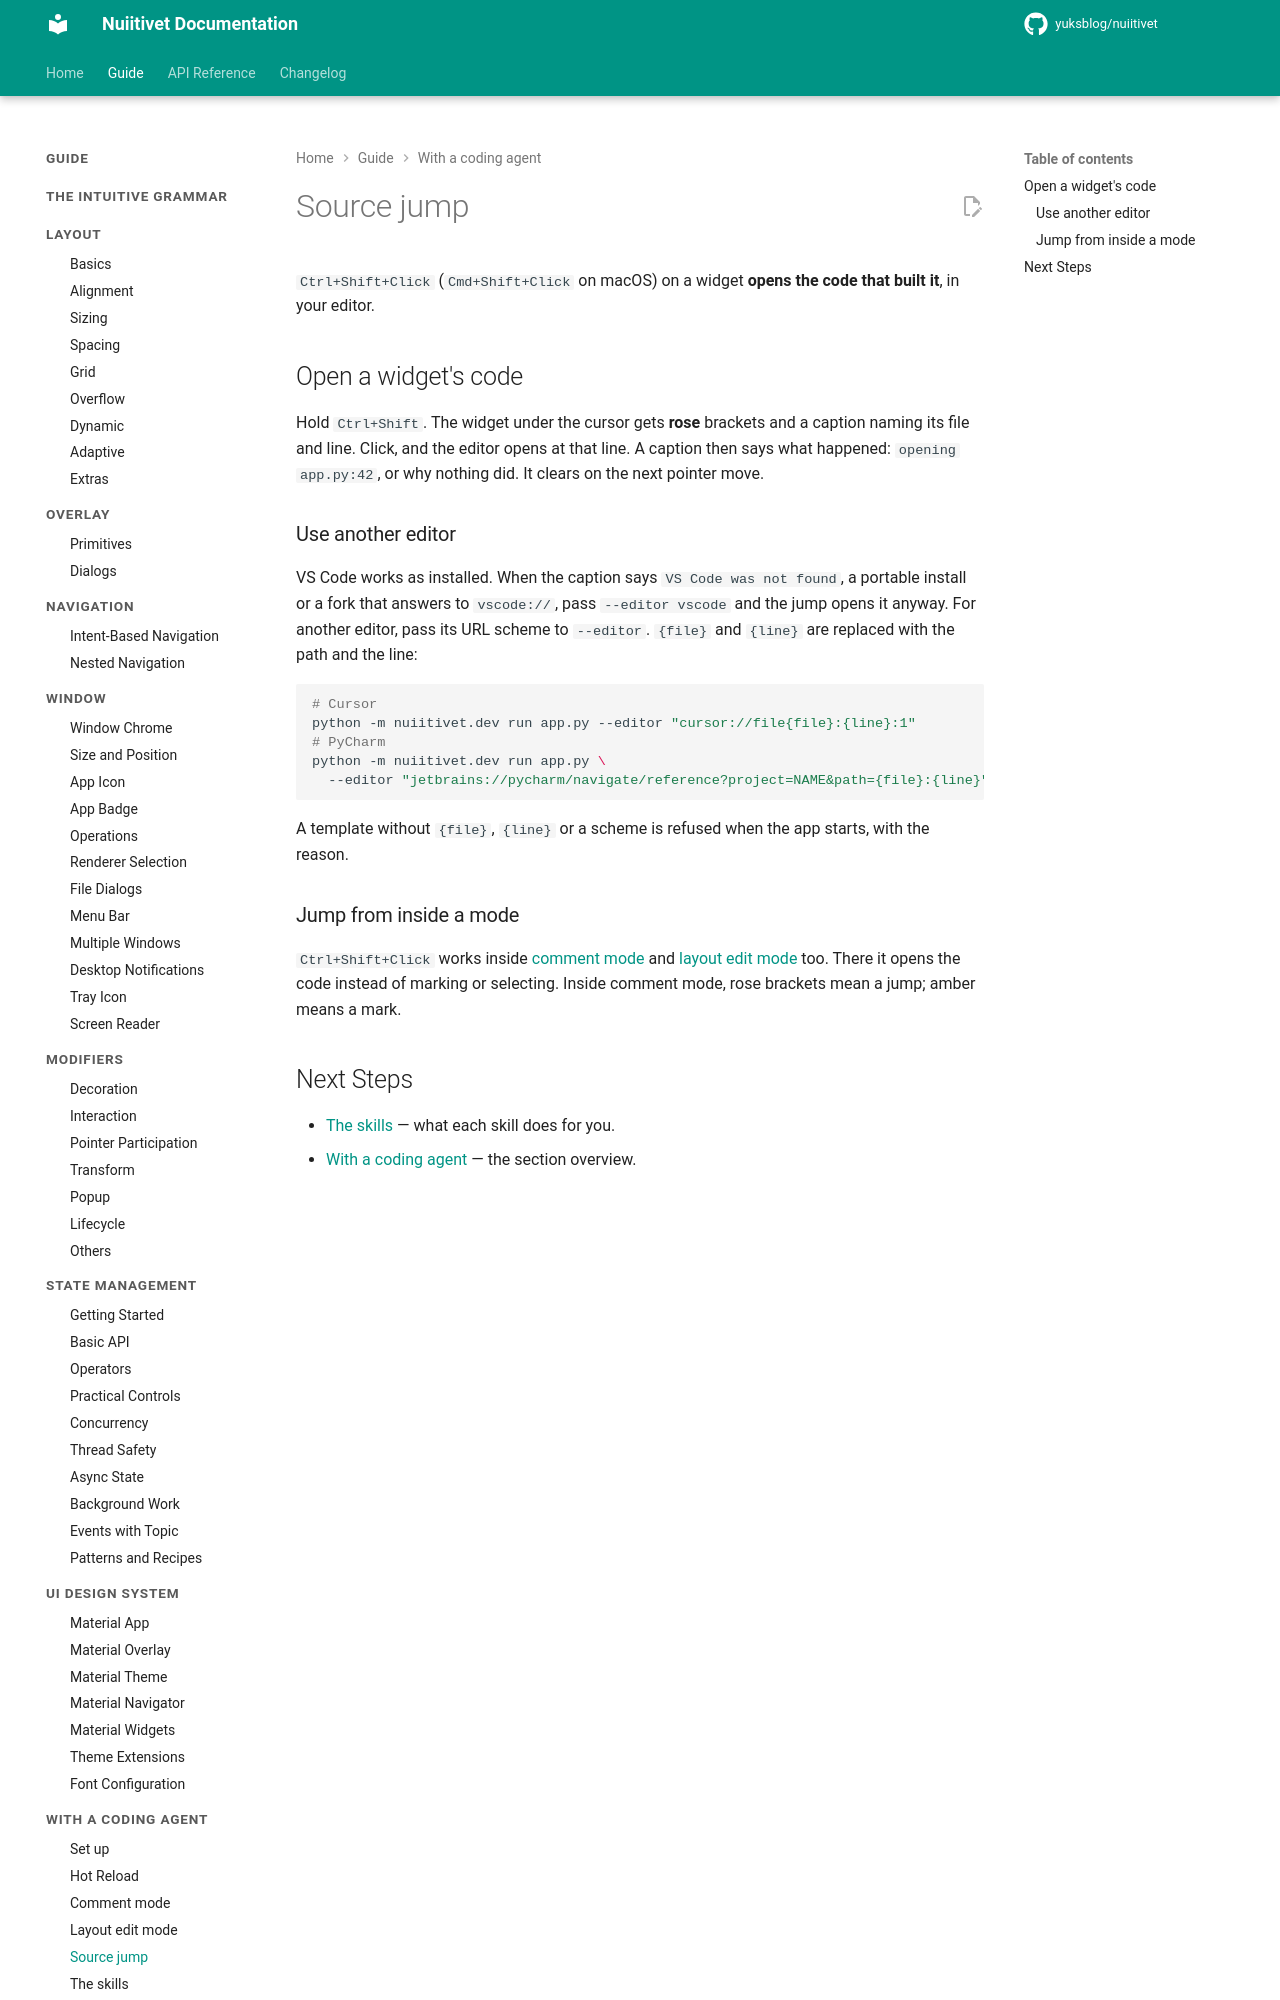

repository: yuksblog/nuiitivet · page: 0.31.1/guide/coding_agent/source_jump/index.html · generator: mkdocs

# Source jump

`Ctrl+Shift+Click` (`Cmd+Shift+Click` on macOS) on a widget **opens the code
that built it**, in your editor.

## Open a widget's code

Hold `Ctrl+Shift`. The widget under the cursor gets **rose** brackets and a
caption naming its file and line. Click, and the editor opens at that line. A
caption then says what happened: `opening app.py:42`, or why nothing did. It
clears on the next pointer move.

### Use another editor

VS Code works as installed. When the caption says `VS Code was not found`,
a portable install or a fork that answers to `vscode://`, pass
`--editor vscode` and the jump opens it anyway. For another editor, pass its
URL scheme to `--editor`. `{file}` and `{line}` are replaced with the path
and the line:

```bash
# Cursor
python -m nuiitivet.dev run app.py --editor "cursor://file{file}:{line}:1"
# PyCharm
python -m nuiitivet.dev run app.py \
  --editor "jetbrains://pycharm/navigate/reference?project=NAME&path={file}:{line}"
```

A template without `{file}`, `{line}` or a scheme is refused when the app
starts, with the reason.
